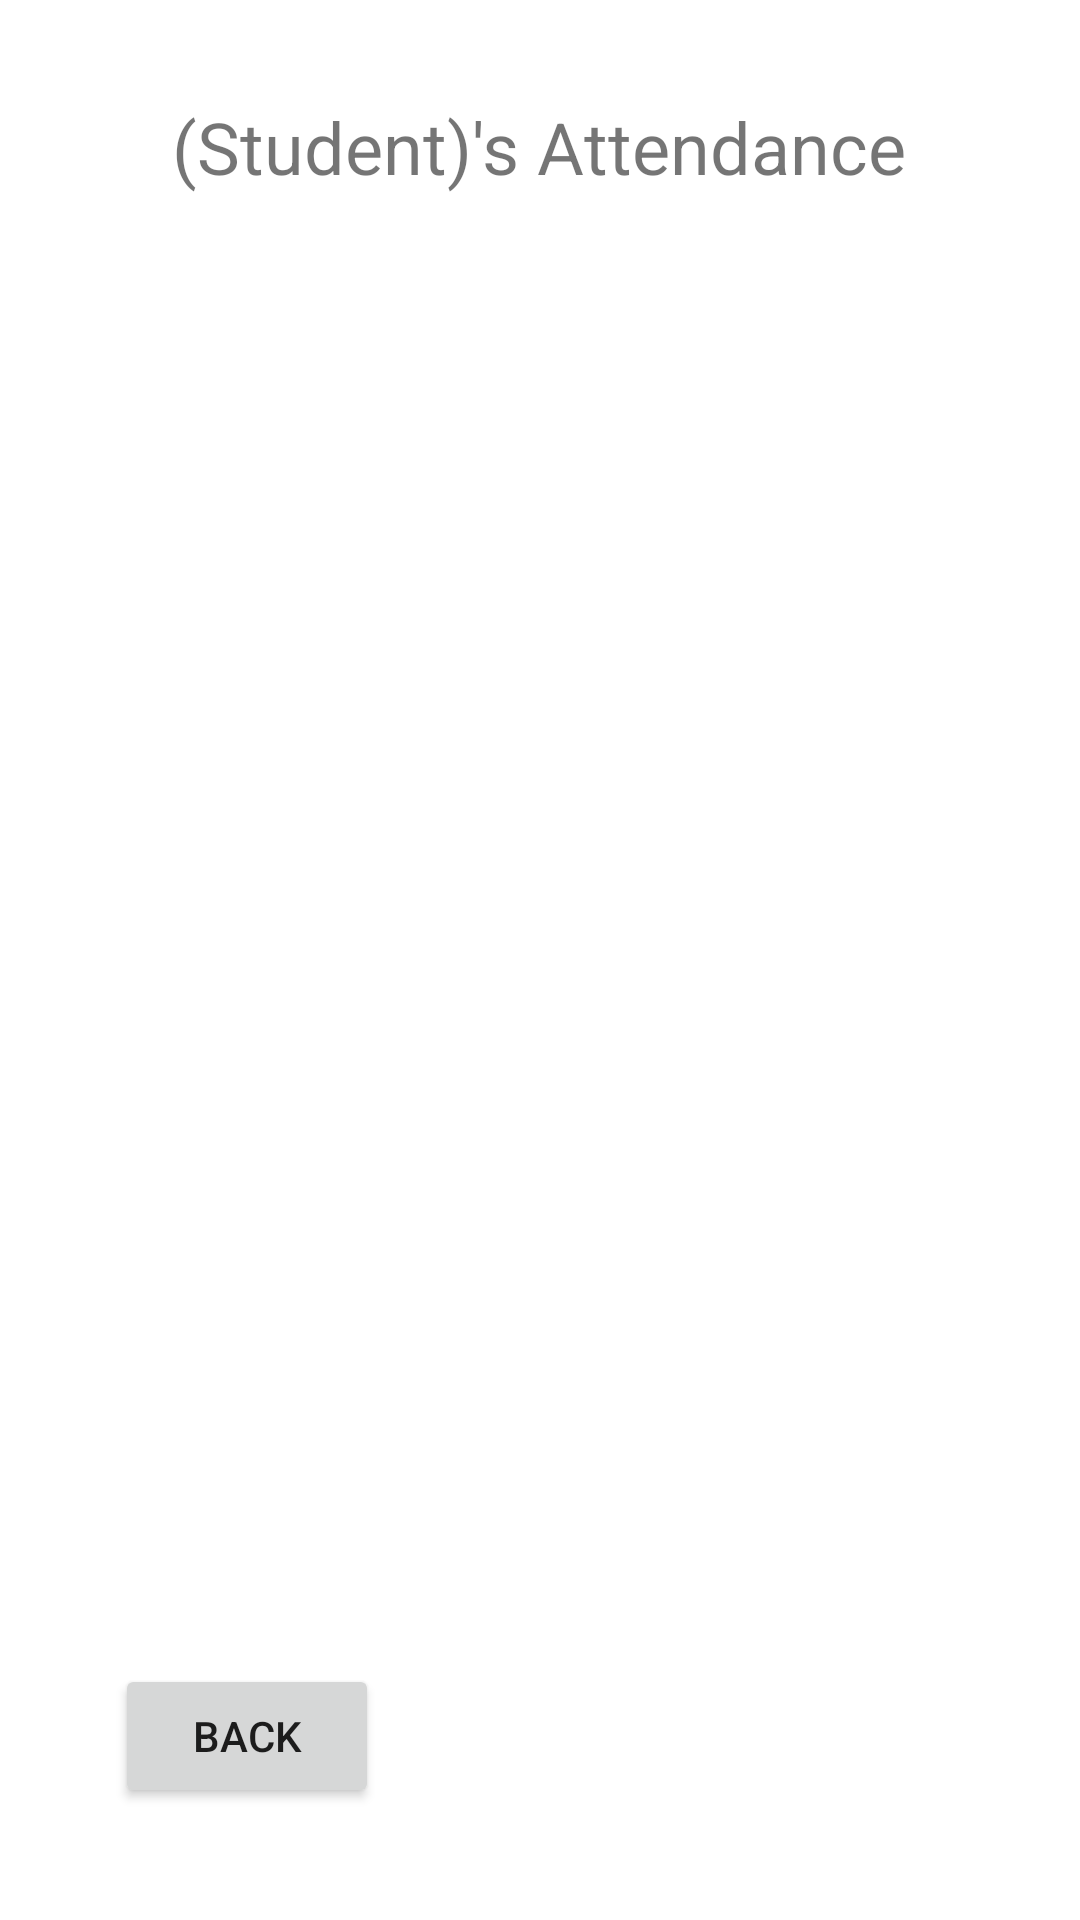

Reconstruct the res/layout file that produces this screen, plus the resources it refers to.
<!-- AndroidManifest.xml: application theme Theme.KwicklyAttendance -->
<!-- res/layout/activity_attendance_details.xml -->
<?xml version="1.0" encoding="utf-8"?>
<androidx.constraintlayout.widget.ConstraintLayout xmlns:android="http://schemas.android.com/apk/res/android"
    xmlns:app="http://schemas.android.com/apk/res-auto"
    xmlns:tools="http://schemas.android.com/tools"
    android:layout_width="match_parent"
    android:layout_height="match_parent"
    tools:context=".AttendanceDetailsActivity">

    <androidx.recyclerview.widget.RecyclerView
        android:id="@+id/recyclerview"
        android:layout_width="408dp"
        android:layout_height="546dp"
        app:layout_constraintBottom_toBottomOf="parent"
        app:layout_constraintEnd_toEndOf="parent"
        app:layout_constraintHorizontal_bias="0.333"
        app:layout_constraintStart_toStartOf="parent"
        app:layout_constraintTop_toTopOf="parent"
        app:layout_constraintVertical_bias="0.437"
        tools:itemCount="5"
        tools:listitem="@layout/card_view_design" />

    <Button
        android:id="@+id/btnBack"
        android:layout_width="wrap_content"
        android:layout_height="wrap_content"
        android:text="Back"
        app:layout_constraintBottom_toBottomOf="parent"
        app:layout_constraintEnd_toEndOf="parent"
        app:layout_constraintHorizontal_bias="0.141"
        app:layout_constraintStart_toStartOf="parent"
        app:layout_constraintTop_toTopOf="parent"
        app:layout_constraintVertical_bias="0.937" />

    <TextView
        android:id="@+id/attendanceLabel"
        android:layout_width="wrap_content"
        android:layout_height="wrap_content"
        android:text="(Student)'s Attendance"
        android:textSize="24sp"
        app:layout_constraintBottom_toBottomOf="parent"
        app:layout_constraintEnd_toEndOf="parent"
        app:layout_constraintHorizontal_bias="0.498"
        app:layout_constraintStart_toStartOf="parent"
        app:layout_constraintTop_toTopOf="parent"
        app:layout_constraintVertical_bias="0.054" />
</androidx.constraintlayout.widget.ConstraintLayout>
<!-- res/layout/card_view_design.xml (included above) -->
<?xml version="1.0" encoding="utf-8"?>
<androidx.cardview.widget.CardView
    xmlns:android="http://schemas.android.com/apk/res/android"
    xmlns:app="http://schemas.android.com/apk/res-auto"
    android:layout_width="match_parent"
    android:layout_height="50dp"
    android:layout_margin="10dp"
    app:cardElevation="6dp">

    <LinearLayout
        android:layout_width="match_parent"
        android:layout_height="wrap_content"
        android:orientation="horizontal"
        android:padding="5dp">

        <ImageView
            android:id="@+id/imageview"
            android:layout_width="40dp"
            android:layout_height="40dp" />

        <TextView
            android:id="@+id/textView"
            android:layout_width="wrap_content"
            android:layout_height="wrap_content"
            android:layout_marginStart="10dp"
            android:layout_marginLeft="15dp"
            android:text="Item"
            android:textSize="20sp"
            android:textStyle="bold" />

    </LinearLayout>
</androidx.cardview.widget.CardView>
<!-- resources referenced by this layout -->
<resources>
  <style name="Theme.KwicklyAttendance" parent="Theme.MaterialComponents.DayNight.DarkActionBar">
          
          <item name="colorPrimary">@color/green4</item>
          <item name="colorPrimaryVariant">@color/green5</item>
          <item name="colorOnPrimary">@color/white</item>
          
          <item name="colorSecondary">@color/green2</item>
          <item name="colorSecondaryVariant">@color/green3</item>
          <item name="colorOnSecondary">@color/black</item>
          
          <item name="android:statusBarColor" tools:targetApi="l">?attr/colorPrimaryVariant</item>
          
          
      </style>
  <color name="green4">#559938</color>
  <color name="green5">#1b8a24</color>
  <color name="white">#FFFFFFFF</color>
  <color name="green2">#a4c639</color>
  <color name="green3">#a5e519</color>
  <color name="black">#FF000000</color>
</resources>
